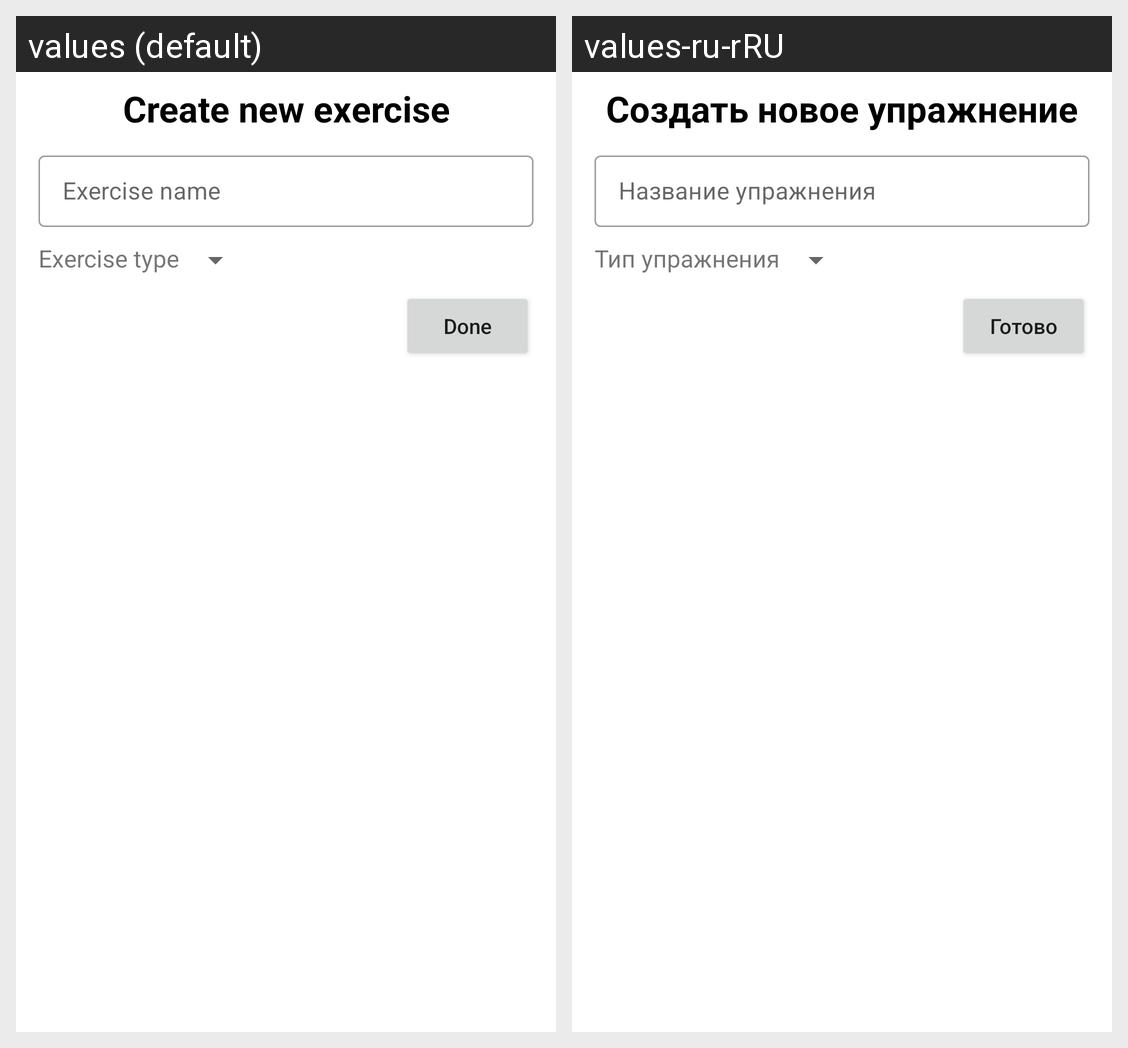

Locale-by-locale string values for the Android screen shown in this grid:
Android screen res/layout/create_new_exercise_dialog.xml rendered under 2 locales, left to right: values (default), values-ru-rRU. Device: Nexus 5 (rendered at 1080×1920; each locale shown at half size, 540×960, under a caption strip naming it); theme Theme.SportJournal.
Strings drawn on this screen, with the default value and each locale's value (text and hints the layout hard-codes, and strings that could not be matched under every locale, appear in the picture but are not listed):

createExercise
  values: Create new exercise
  values-ru-rRU: Создать новое упражнение

exerciseName
  values: Exercise name
  values-ru-rRU: Название упражнения

exercise_type
  values: Exercise type
  values-ru-rRU: Тип упражнения

done
  values: Done
  values-ru-rRU: Готово
